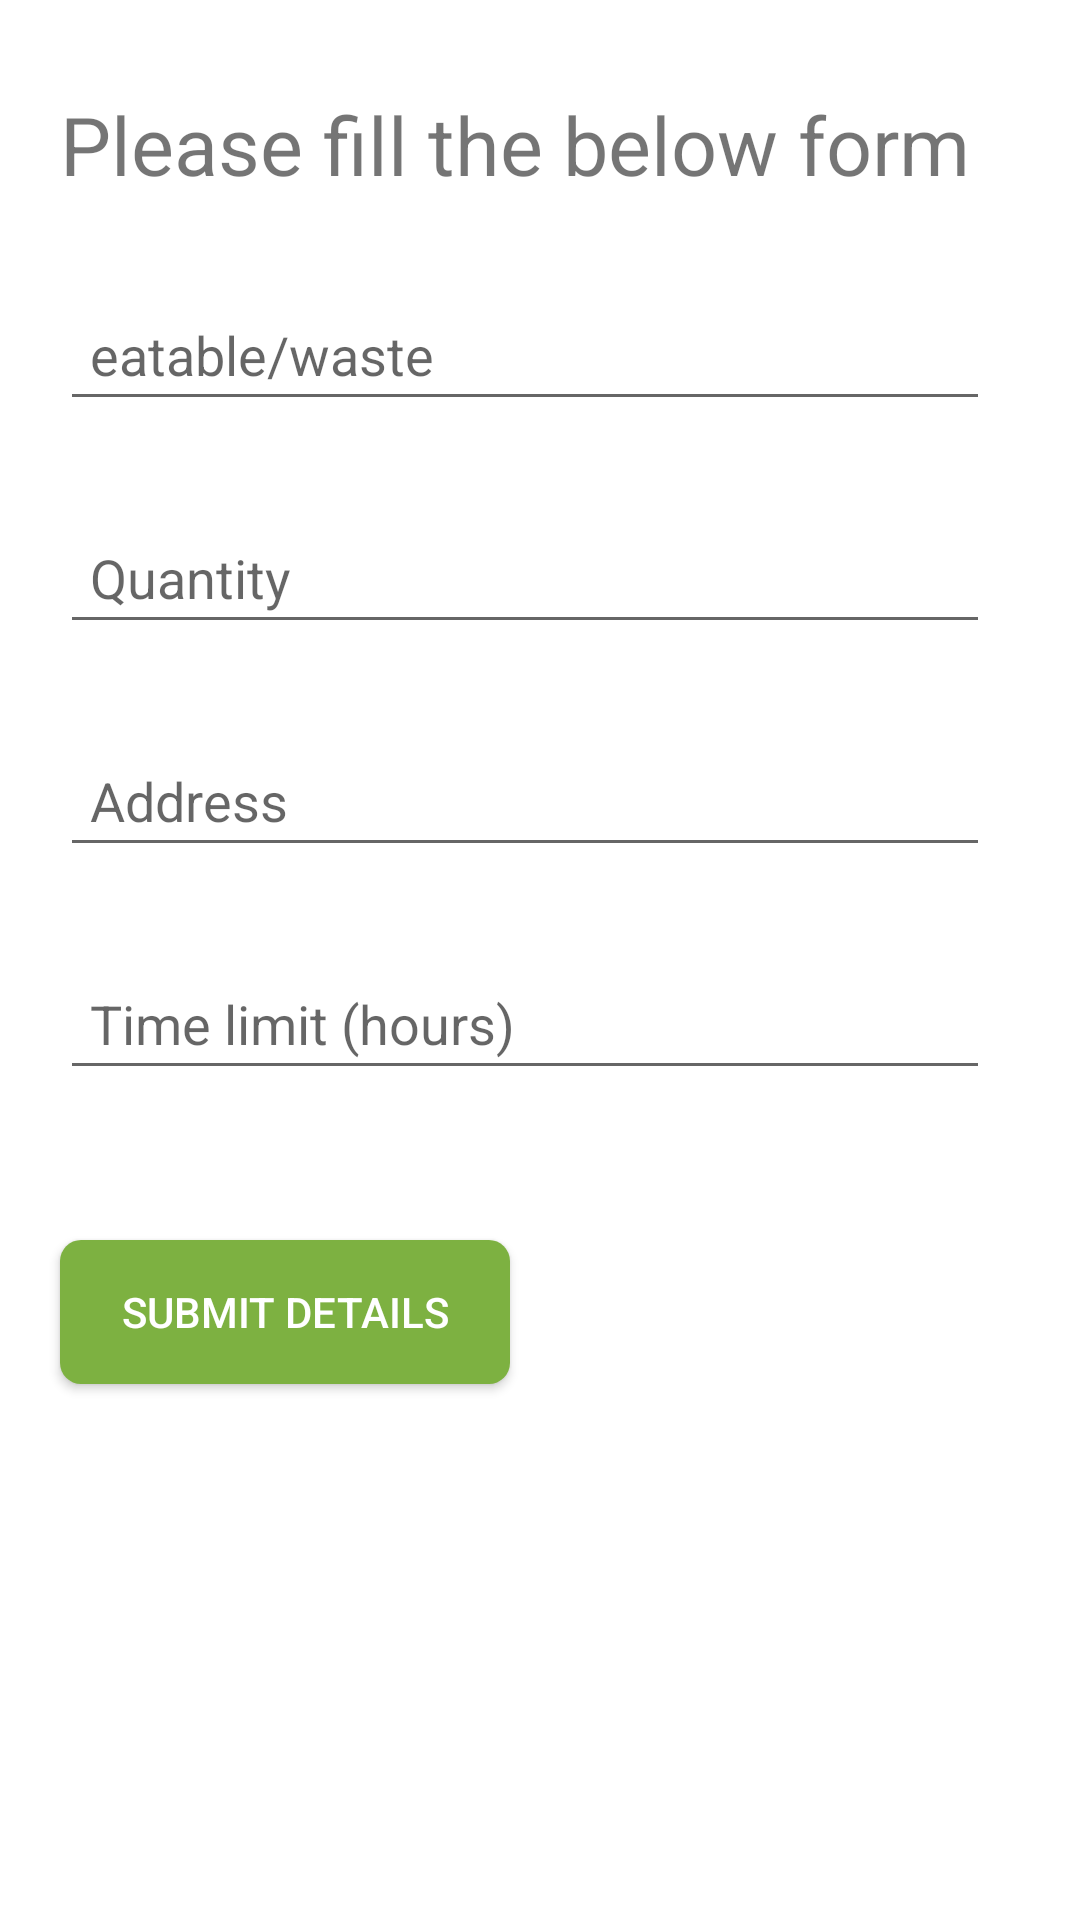

The Android layout XML behind this screen, and the referenced resources:
<!-- AndroidManifest.xml: application theme Theme.FOODONE -->
<!-- res/layout/activity_excessactivity.xml -->
<?xml version="1.0" encoding="utf-8"?>
<LinearLayout xmlns:android="http://schemas.android.com/apk/res/android"
    xmlns:app="http://schemas.android.com/apk/res-auto"
    xmlns:tools="http://schemas.android.com/tools"
    android:layout_width="match_parent"
    android:layout_height="match_parent"
    android:orientation="vertical"
    tools:context=".excessactivity">

    <TextView
        android:layout_width="wrap_content"
        android:layout_height="wrap_content"
        android:text="Please fill the below form"
        android:textSize="27sp"
        android:layout_marginTop="30dp"
        android:layout_marginStart="20dp"/>
    <EditText
        android:id="@+id/ettype"
        android:layout_width="match_parent"
        android:layout_height="wrap_content"
        android:hint="eatable/waste"
        android:layout_marginStart="20dp"
        android:layout_marginEnd="30dp"
        android:layout_marginTop="30dp"
        android:padding="10dp"
        android:inputType="text"/>
    <EditText
        android:layout_width="match_parent"
        android:layout_height="wrap_content"
        android:id="@+id/etquantity"
        android:hint="Quantity"
        android:layout_marginStart="20dp"
        android:layout_marginEnd="30dp"
        android:layout_marginTop="30dp"
        android:padding="10dp"
        android:inputType="text"/>
    <EditText
        android:layout_width="match_parent"
        android:layout_height="wrap_content"
        android:hint="Address"
        android:id="@+id/etaddr"
        android:layout_marginStart="20dp"
        android:layout_marginEnd="30dp"
        android:layout_marginTop="30dp"
        android:padding="10dp"
        android:inputType="text"/>
    <EditText
        android:layout_width="match_parent"
        android:layout_height="wrap_content"
        android:hint="Time limit (hours)"
        android:id="@+id/ettime"
        android:layout_marginStart="20dp"
        android:layout_marginEnd="30dp"
        android:layout_marginTop="30dp"
        android:padding="10dp"
        android:inputType="number"/>
    <androidx.appcompat.widget.AppCompatButton
        android:layout_width="150dp"
        android:layout_height="wrap_content"
        android:text="submit details"
        android:background="@drawable/custom_btn"
        android:textColor="#ffff"
        android:id="@+id/btnsubmit"
        android:layout_marginTop="50dp"
        android:layout_marginStart="20dp"
       />


</LinearLayout>
<!-- resources referenced by this layout -->
<resources>
  <!-- drawable custom_btn (drawable) -->
  <?xml version="1.0" encoding="utf-8"?>
  <shape xmlns:android="http://schemas.android.com/apk/res/android" android:shape="rectangle"
      >
      <solid android:color="#7DB141"/>
      <corners android:radius="7dp"/>
  
  </shape>
  <style name="Theme.FOODONE" parent="Theme.MaterialComponents.DayNight.NoActionBar">
          
          <item name="colorPrimary">#7DB141</item>
          <item name="colorPrimaryVariant">#7DB141</item>
          <item name="colorOnPrimary">@color/white</item>
          
          <item name="colorSecondary">@color/teal_200</item>
          <item name="colorSecondaryVariant">@color/teal_700</item>
          <item name="colorOnSecondary">@color/black</item>
          
          <item name="android:statusBarColor" tools:targetApi="l">?attr/colorPrimaryVariant</item>
          
      </style>
  <!-- not gathered from this repository: default colours our renderer supplied (Android Studio template values) -->
  <color name="teal_200">#FF03DAC5</color>
  <color name="teal_700">#FF018786</color>
  <color name="black">#FF000000</color>
  <color name="white">#FFFFFFFF</color>
</resources>
